Labelled photos from "dataset", an image-classification folder in norvy19/proyecto-aves. The possible labels are: Dacnis Carinegro, Tangara Cabecibaya, Tangara Carafuego, Tangara Cenicienta, Tangara Coronigualda, Tangara Dorada, Tangara Goliplateada, Tangara Golondrina, Tangara Verdinegra.

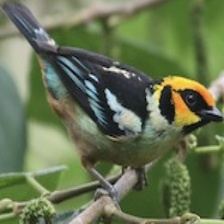
Label: Tangara Carafuego

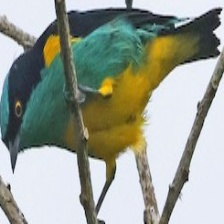
Label: Dacnis Carinegro

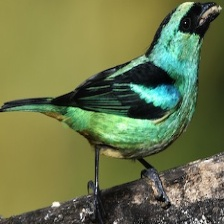
Label: Tangara Verdinegra

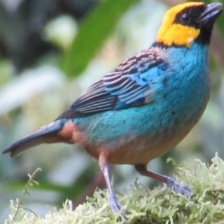
Label: Tangara Coronigualda

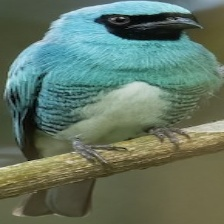
Label: Tangara Golondrina

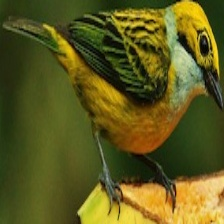
Label: Tangara Goliplateada
